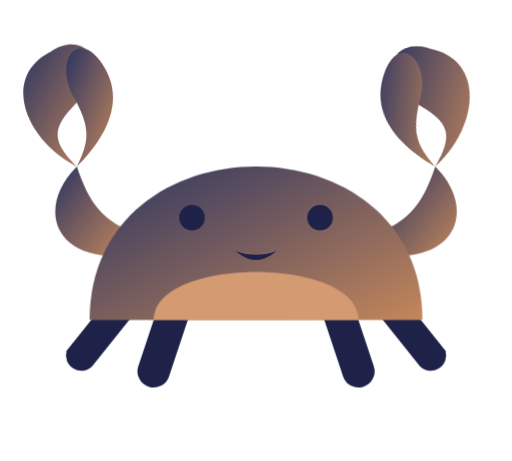
t = 0.00 s
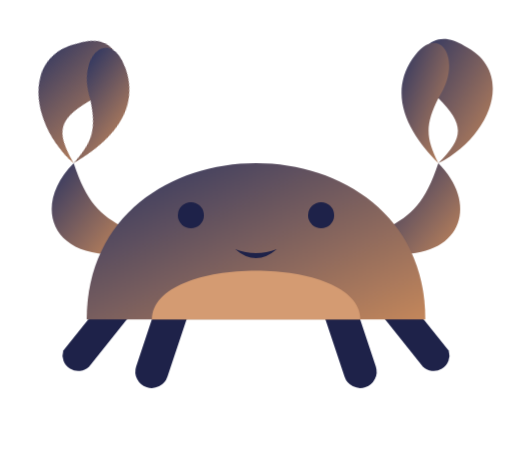
t = 1.50 s
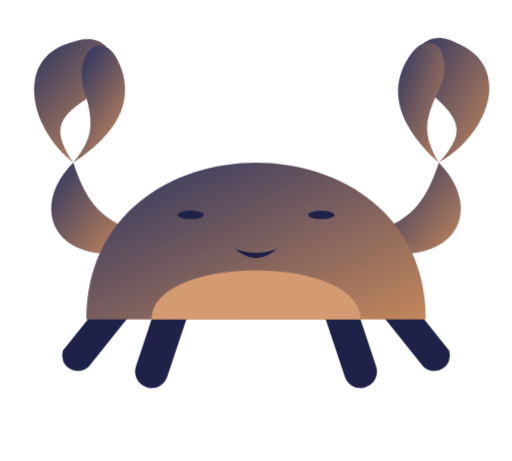
t = 1.97 s
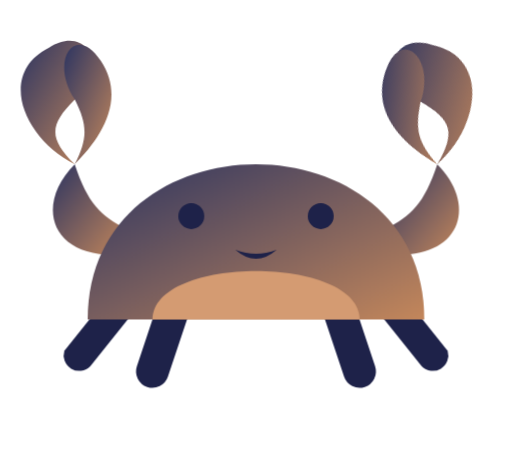
t = 2.91 s
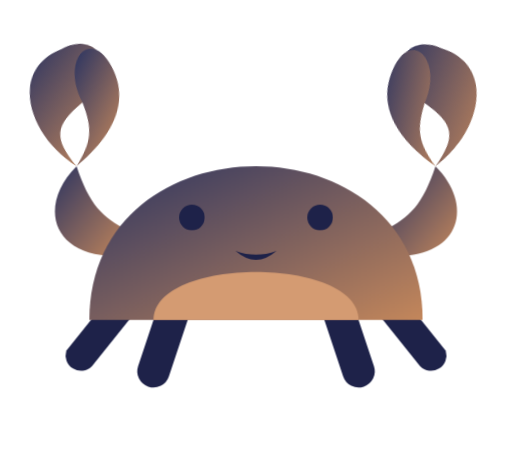
t = 3.62 s
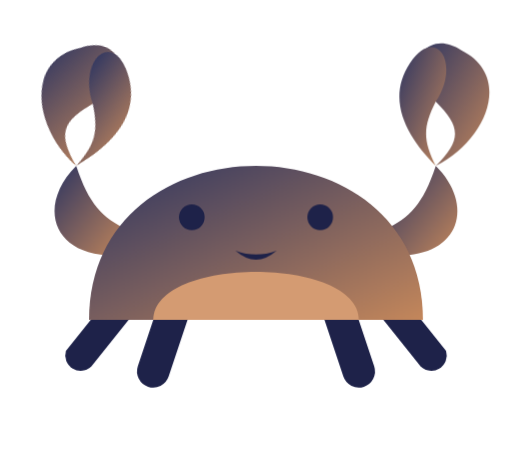
t = 4.56 s

The animated SVG that drew these frames (rendered in a browser with its animation timeline set to each time). Animation: 4 CSS @keyframes rules; one cycle of 5.50 s, repeats indefinitely.

<svg xmlns="http://www.w3.org/2000/svg" viewBox="0 0 200 180">
<defs>
    <linearGradient id="bodyGrad" x1="0%" y1="0%" x2="100%" y2="100%">
        <stop offset="0%" stop-color="#2D3561" />
        <stop offset="100%" stop-color="#C4875B" />
    </linearGradient>
</defs>
<style>
    @keyframes breathe {
        0%, 100% { transform: scale(1); }
        50% { transform: scale(1.02); }
    }
    @keyframes waveLeft {
        0%, 100% { transform: rotate(0deg); }
        50% { transform: rotate(15deg); }
    }
    @keyframes waveRight {
        0%, 100% { transform: rotate(0deg); }
        50% { transform: rotate(-15deg); }
    }
    @keyframes blink {
        0%, 47%, 53%, 100% { transform: scaleY(1); }
        50% { transform: scaleY(0.1); }
    }
    .crab-wrapper {
        animation: breathe 4s infinite ease-in-out;
        transform-origin: 100px 140px;
    }
    .claw-l {
        animation: waveLeft 3s infinite ease-in-out;
        transform-origin: 30px 65px;
    }
    .claw-r {
        animation: waveRight 3s infinite ease-in-out;
        animation-delay: -1.5s;
        transform-origin: 170px 65px;
    }
    .eye-l {
        animation: blink 4s infinite linear;
        transform-origin: 75px 85px;
    }
    .eye-r {
        animation: blink 4s infinite linear;
        transform-origin: 125px 85px;
    }
</style>

<g class="crab-wrapper">
    <!-- Legs -->
    <path d="M 46 112 L 26 137 A 6 6 0 0 0 36 143 L 56 118 Z" fill="#1E2249" />
    <path d="M 64 113 L 54 143 A 6 6 0 0 0 66 147 L 76 117 Z" fill="#1E2249" />
    <path d="M 136 113 L 146 143 A 6 6 0 0 1 134 147 L 124 117 Z" fill="#1E2249" />
    <path d="M 154 112 L 174 137 A 6 6 0 0 1 164 143 L 144 118 Z" fill="#1E2249" />

    <!-- Arms -->
    <path d="M 45 100 C 20 100, 15 80, 30 65 C 35 80, 40 85, 50 90 Z" fill="url(#bodyGrad)" />
    <path d="M 155 100 C 180 100, 185 80, 170 65 C 165 80, 160 85, 150 90 Z" fill="url(#bodyGrad)" />

    <!-- Left Claw -->
    <g class="claw-l">
        <path d="M 30 65 C 10 55, 0 30, 20 20 C 35 10, 45 30, 30 40 C 20 50, 20 55, 30 65 Z" fill="url(#bodyGrad)" />
        <path d="M 30 65 C 40 55, 50 40, 40 25 C 30 10, 20 25, 30 40 C 35 50, 35 55, 30 65 Z" fill="url(#bodyGrad)" />
    </g>

    <!-- Right Claw -->
    <g class="claw-r">
        <path d="M 170 65 C 190 55, 200 30, 180 20 C 165 10, 155 30, 170 40 C 180 50, 180 55, 170 65 Z" fill="url(#bodyGrad)" />
        <path d="M 170 65 C 160 55, 150 40, 160 25 C 170 10, 180 25, 170 40 C 165 50, 165 55, 170 65 Z" fill="url(#bodyGrad)" />
    </g>

    <!-- Main Body Dome -->
    <path d="M 35 125 C 35 45, 165 45, 165 125 Z" fill="url(#bodyGrad)" />

    <!-- Belly Area -->
    <path d="M 60 125 C 60 100, 140 100, 140 125 Z" fill="#D49B72" />

    <!-- Face -->
    <circle class="eye-l" cx="75" cy="85" r="5" fill="#1E2249" />
    <circle class="eye-r" cx="125" cy="85" r="5" fill="#1E2249" />
    <path d="M 92 98 Q 100 105 108 98 Q 100 101 92 98 Z" fill="#1E2249" />
</g>
</svg>